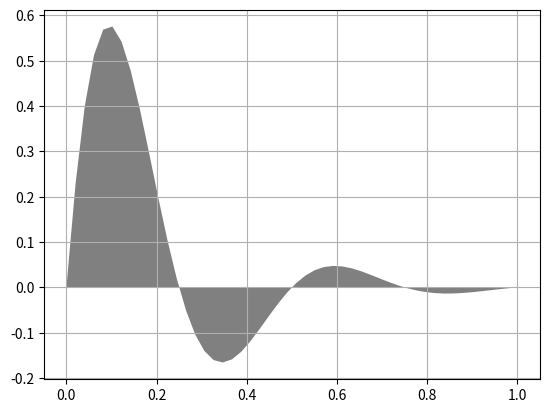

Reproduce this figure in Python.
#!/usr/bin/env python
# -*- coding: utf-8 -*-

# Author  : Bhishan Poudel
# Date    : Mar 25, 2016
# Ref     : http://matplotlib.org/api/pyplot_api.html#matplotlib.pyplot.fill

# Imports
import numpy as np
import matplotlib.pyplot as plt


x = np.linspace(0, 1)
y = np.sin(4 * np.pi * x) * np.exp(-5 * x)

plt.fill(x, y, 'grey')
plt.grid(True)
plt.show()
